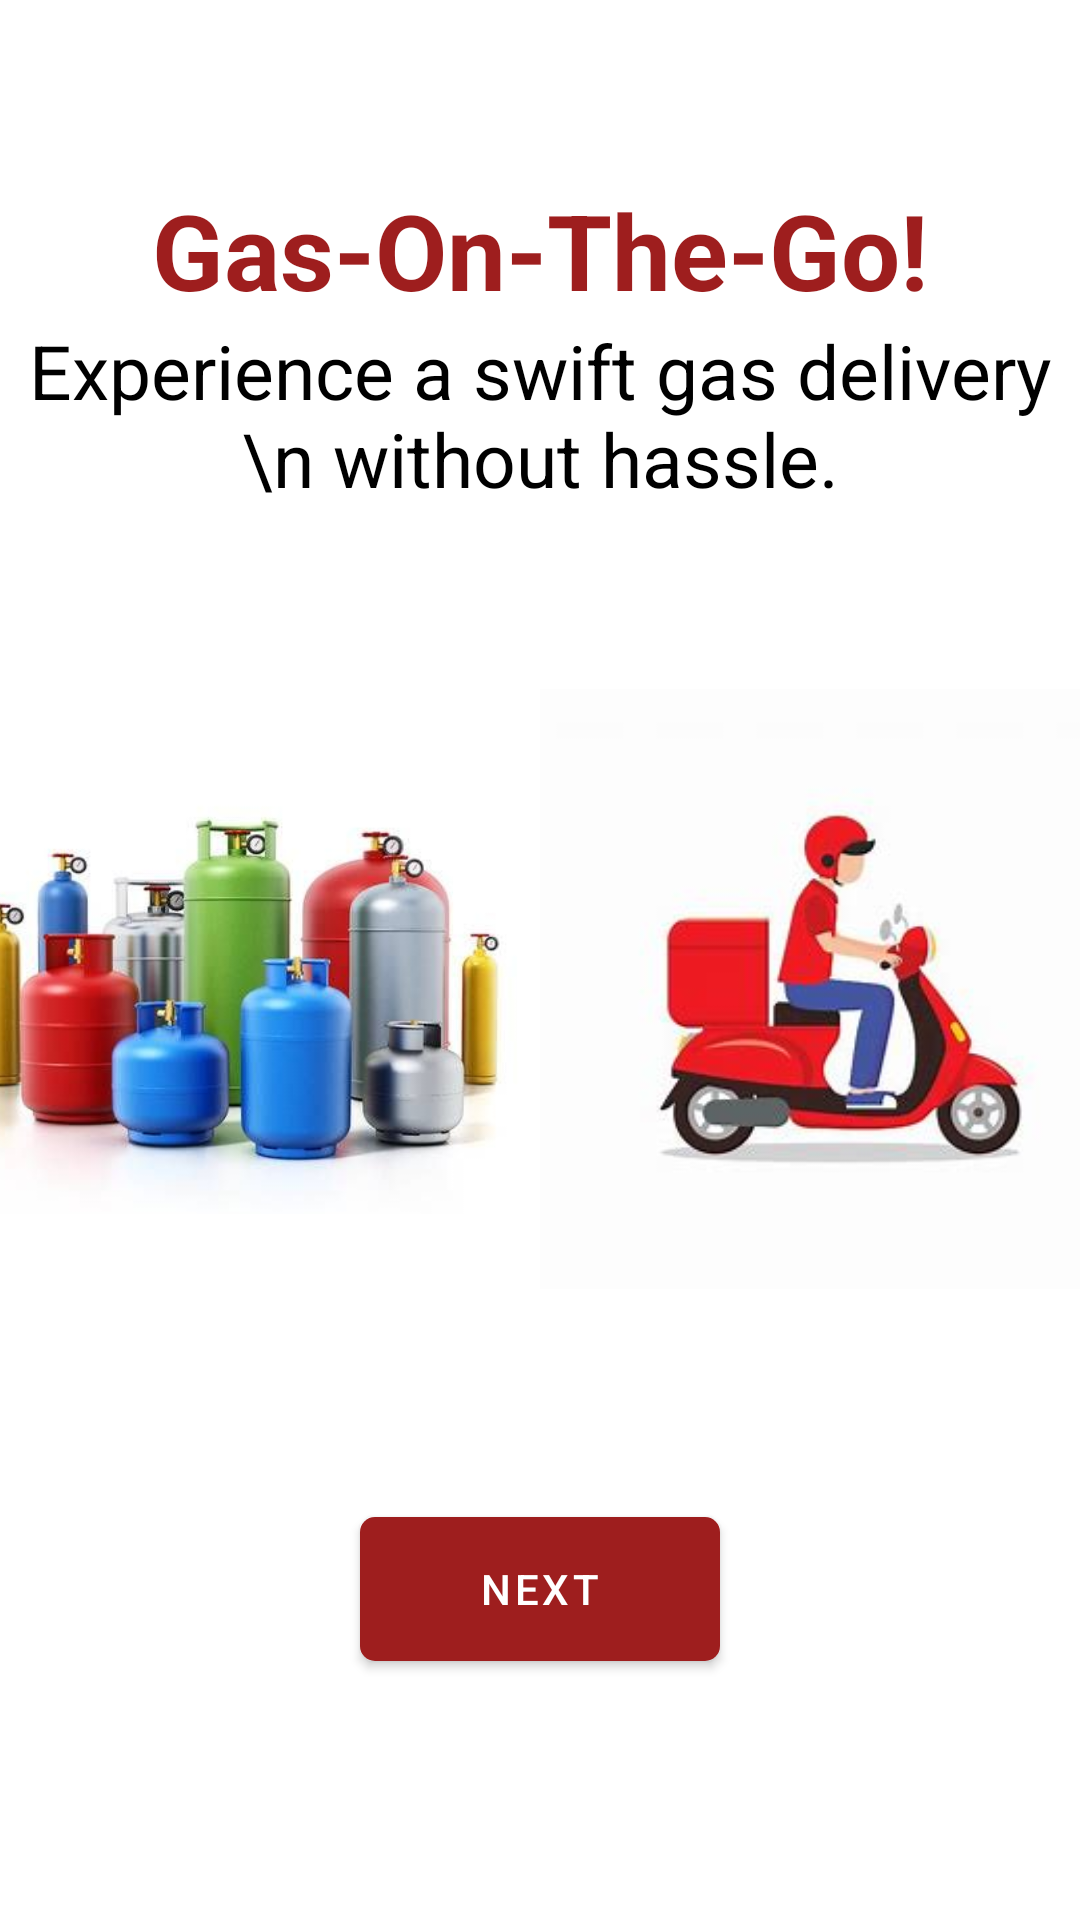

Android layout source for this screen:
<!-- AndroidManifest.xml: application theme Theme.MyStore -->
<!-- res/layout/activity_welcome2.xml -->
<?xml version="1.0" encoding="utf-8"?>
<LinearLayout xmlns:android="http://schemas.android.com/apk/res/android"
    xmlns:app="http://schemas.android.com/apk/res-auto"
    xmlns:tools="http://schemas.android.com/tools"
    android:layout_width="match_parent"
    android:layout_height="match_parent"
    android:orientation="vertical"
    android:gravity="center"
    tools:context=".ui.login.Welcome2Activity">

    <TextView
        android:layout_width="match_parent"
        android:layout_height="wrap_content"
        android:text="Gas-On-The-Go!"
        android:textSize="35dp"
        android:textStyle="bold"
        android:gravity="center"
        android:textColor="@color/red"/>
    <TextView
        android:layout_width="match_parent"
        android:layout_height="wrap_content"
        android:text="Experience a swift gas delivery \n without hassle."
        android:textSize="25dp"
        android:gravity="center"
        android:textColor="@color/black"/>
    <androidx.constraintlayout.widget.ConstraintLayout
        android:layout_width="match_parent"
        android:layout_height="wrap_content"
        android:gravity="center">
        <ImageView
            android:id="@+id/image1"
            android:layout_width="200dp"
            android:layout_height="300dp"
            android:layout_marginTop="10dp"
            app:layout_constraintTop_toTopOf="parent"
            app:layout_constraintStart_toStartOf="parent"
            app:layout_constraintEnd_toStartOf="@id/image2"
            app:layout_constraintBottom_toBottomOf="parent"
            android:src="@drawable/gascylinders"/>
        <ImageView
            android:id="@+id/image2"
            android:layout_width="200dp"
            android:layout_height="300dp"
            android:layout_marginTop="10dp"
            app:layout_constraintStart_toEndOf="@id/image1"
            app:layout_constraintTop_toTopOf="parent"
            app:layout_constraintBottom_toBottomOf="parent"
            app:layout_constraintEnd_toEndOf="parent"
            android:src="@drawable/deliveryman"/>

    </androidx.constraintlayout.widget.ConstraintLayout>

    <com.google.android.material.button.MaterialButton
        android:text="Next"
        app:elevation="200dp"
        android:layout_width="120dp"
        android:layout_height="60dp"
        android:id="@+id/next2_button"
        app:cornerRadius="5dp"
        android:layout_margin="20dp"/>


</LinearLayout>
<!-- resources referenced by this layout -->
<resources>
  <color name="black">#FF000000</color>
  <color name="red">#9E1E1E</color>
  <!-- drawable deliveryman: jpeg bitmap (drawable, 7629 bytes) -->
  <!-- drawable gascylinders: jpg bitmap (drawable, 17141 bytes) -->
  <style name="Theme.MyStore" parent="Theme.MaterialComponents.DayNight.DarkActionBar">
          
          <item name="colorPrimary">@color/red</item>
          <item name="colorPrimaryVariant">@color/red</item>
          <item name="colorOnPrimary">@color/white</item>
          
          <item name="colorSecondary">@color/teal_200</item>
          <item name="colorSecondaryVariant">@color/teal_700</item>
          <item name="colorOnSecondary">@color/black</item>
          
          <item name="android:statusBarColor" tools:targetApi="l">?attr/colorPrimaryVariant</item>
          
      </style>
  <color name="white">#FFFFFFFF</color>
  <color name="teal_200">#FF03DAC5</color>
  <color name="teal_700">#FF018786</color>
</resources>
